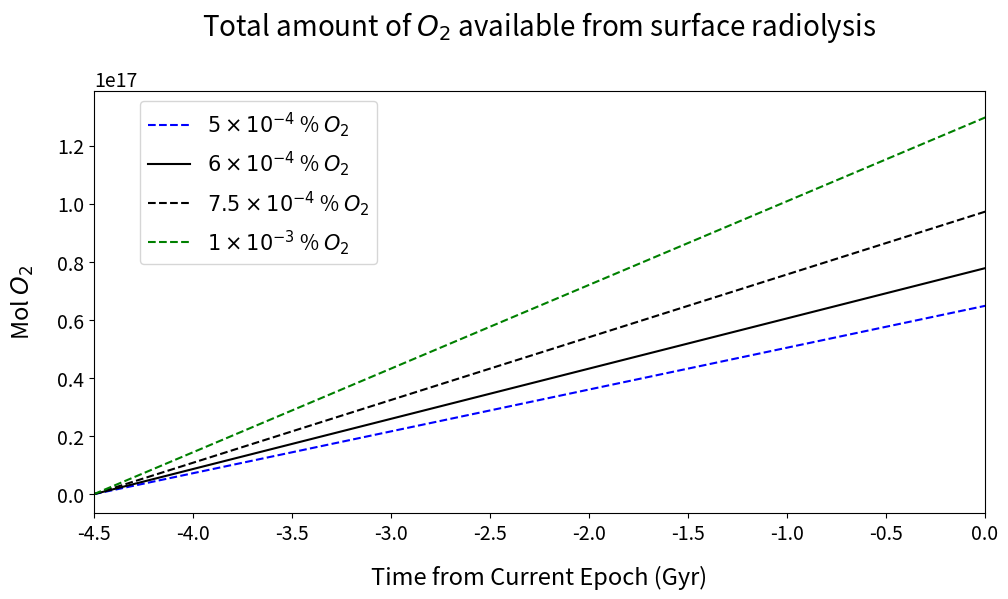
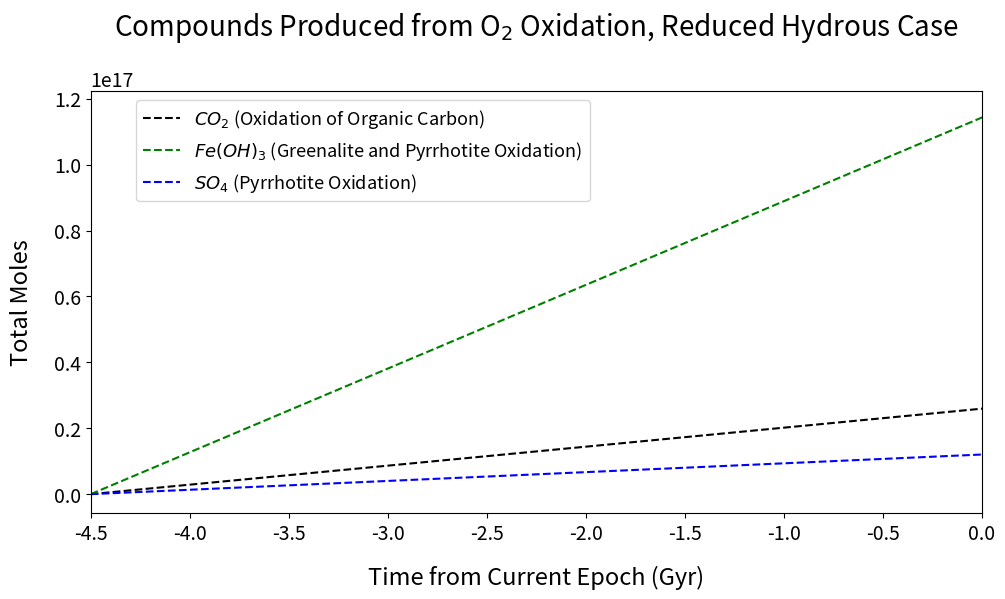
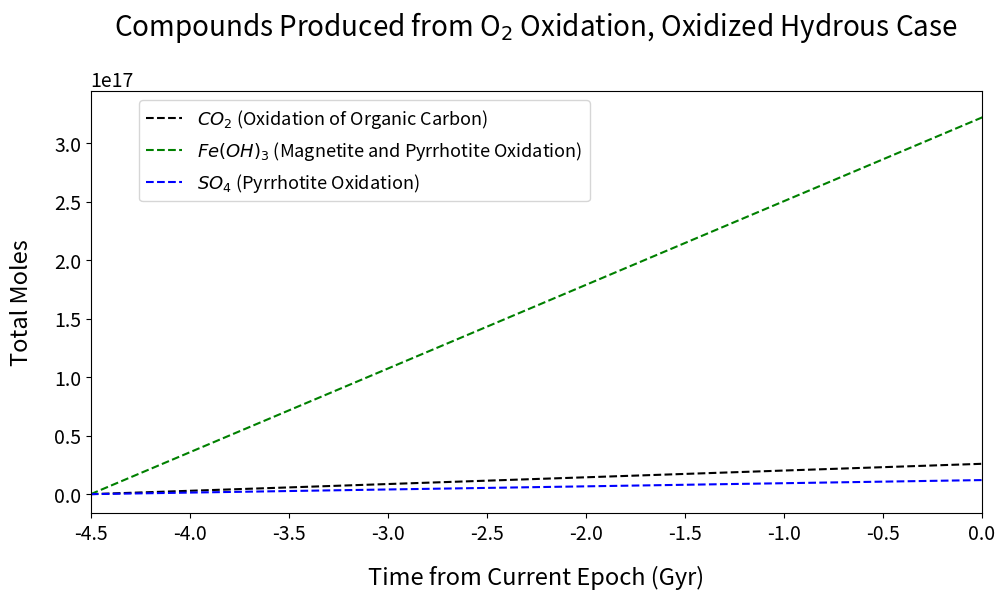
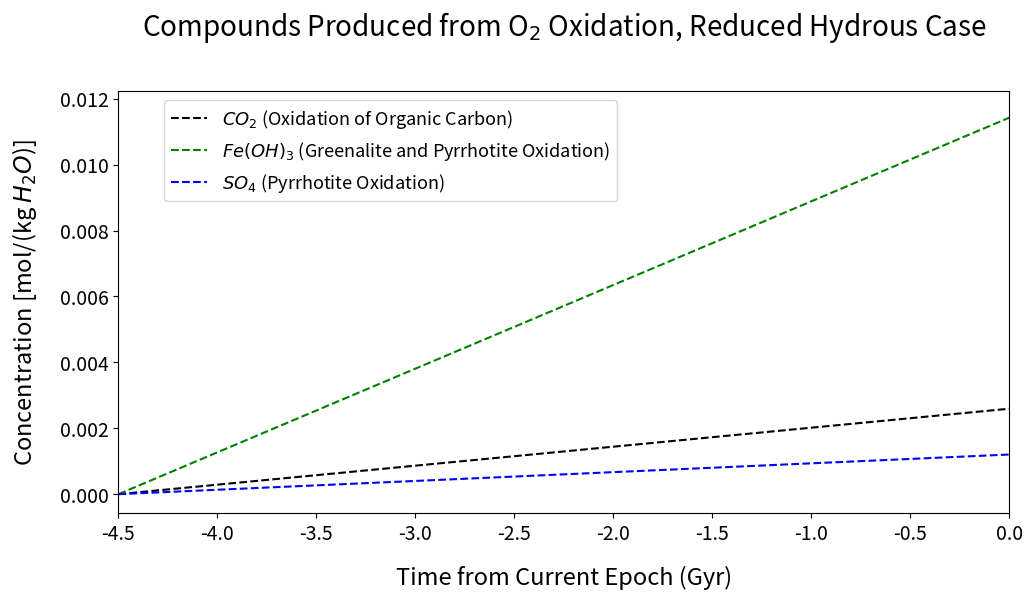
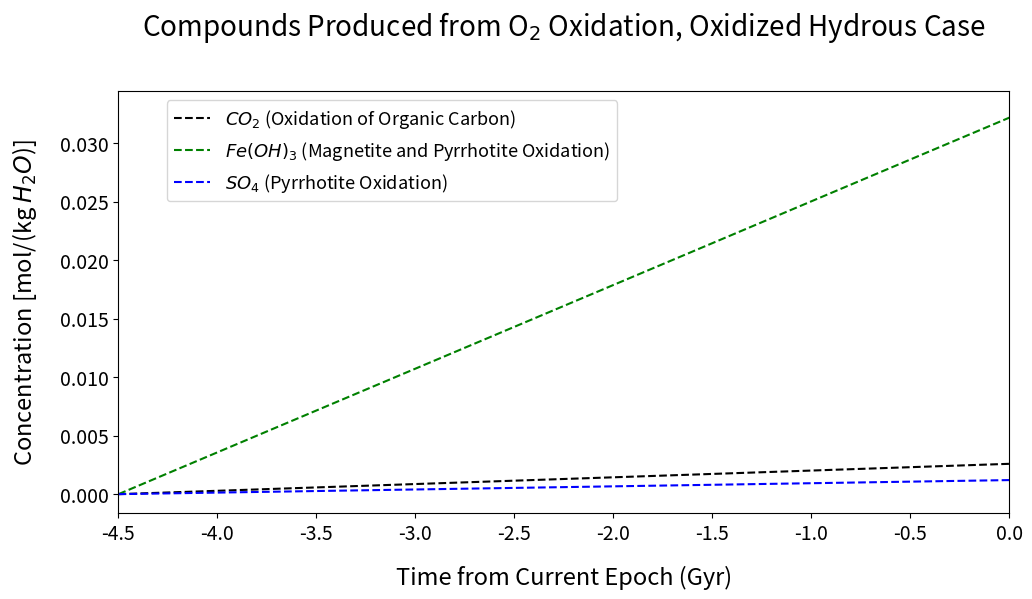

The matplotlib source for these figures, in order:
#This is a test
import numpy as np
import matplotlib.pyplot as plt
import scipy.integrate as integrate
plt.rcParams['axes.titlesize'] = 20  
plt.rcParams['axes.labelsize'] = 17  
plt.rcParams['xtick.labelsize'] = 14
plt.rcParams['ytick.labelsize'] = 14
plt.rcParams['axes.titlepad'] = 40 
plt.rcParams['axes.labelpad'] = 15 

### Gardening rate - consider everywhere except south pole ###

g_0 = 1.2 #micrometers/yr
t_0 = 1.7 * 10**5 #yrs

#calculate gardening depth 

###Use this for varying delivery period###
#t_d = np.arange(0.1, 600, 1) #Myr

##Calculate constraint from mass of ice in south pole divided by plume eruption rate##
#integrate to get vol of south pole - assume 60 deg south latitude
def func_R(x):
	return x**2
def func_phi(x):
	return np.sin(x)
def func_theta(x):
	return 1
R_int = integrate.quad(func_R, 237, 252)
phi_int = integrate.quad(func_phi, 0 , np.pi/3.0)
theta_int = integrate.quad(func_theta, 0, 2*np.pi)

V = R_int[0]*phi_int[0]*theta_int[0] #Volume of south polar ice in km^3

#Convert volume to mass
rho = 917 * 1000**3 #kg/km^3
M_SP = rho*V #kg

#divide by eruption rate and convert to years
r_erupt = 200.0 #kg/s
t_up = (M_SP/r_erupt)/(3600*24*365.0)


###Use this for fixed delivery period###
#t_d = 0.50  #Myr
t_d = t_up

d_g = (10**-6)*g_0*(t_d*10**6)*(1+((t_d*10**6)/t_0))**(-0.55) #meters
#print "Gardening depth on Enceladus = %e meters" %dg_enc

##Now calculate gardening volume rate##

#take south pole region to span 60 deg south latitude
#integrate to get surface area of south pole
R = 252 * 10**3 #m

def Afunc_phi(x):
	return np.sin(x)
def Afunc_theta(x):
	return 1
Aphi_int = integrate.quad(Afunc_phi, 0, np.pi/3.0)
Atheta_int = integrate.quad(Afunc_theta, 0, 2*np.pi)

A_SF = R**2 * Aphi_int[0] * Atheta_int[0]

#total surface area of enceladus
A = 4*np.pi*R**2

#total surface area of "old" surface
A_g =  A - A_SF

#gardening rate
r_g = (A_g*d_g/(t_d*10**6))* 9.2 * 10**5 #m^3/yr * g/m^3
#print "Gardening rate on Enceladus = %e g/yr" %r_g

#And delivery rate of O2
#O2_30 = (r_g / 18.0) * 0.30 #g/yr * mol/g * mol O2/H2O
#rO2_20 = (r_g / 18.0) * 0.20 #g/yr * mol/g * mol O2/H2O
#rO2_10 = (r_g / 18.0) * 0.10 #g/yr * mol/g * mol O2/H2O
#rO2_01 = (r_g / 18.0) * 0.01 #g/yr * mol/g * mol O2/H2O
#print "Delivery rate of O2 from gardening = %e  mol/yr" %rO2_20



### Snowfall rate --consider steady-state system at south pole ###
r_SF = A_SF * (0.5 * 10**-3) * 5.2 * 10**5 #m^3/yr * g/m^3 = g/yr, 0.5 comes from article Hunter sent

#print "Snowfall rate on Enceladus = %e g/yr" %r_SF
###check on limit from H2 paper- source # 76 ###
#contact CDA instrument people on snowfall rate #

#18.01 g/mol, 0.2 mol O2/mol H2O
rO2_SF05 = (r_SF/18.0) * (5 * 10**-6) #g/yr * mol_H2O /g * mol_O2/mol_H2O = mol_O2/yr
rO2_SF10 = (r_SF/18.0) * (10**-5) #g/yr * mol_H2O /g * mol_O2/mol_H2O = mol_O2/yr
rO2_SF = (r_SF/18.0) * (6 * 10**-6) #g/yr * mol_H2O /g * mol_O2/mol_H2O = mol_O2/yr
rO2_SF07 = (r_SF/18.0) * (7.5 * 10**-6) #g/yr * mol_H2O /g * mol_O2/mol_H2O = mol_O2/yr
#print "Delivery rate of O2 from snowfall = %e  mol/yr" %rO2_SF


### Add for total delivery rate & integrate over enceladus lifetime ###
rO2_05 = rO2_SF05
rO2_10 = rO2_SF10
rO2 = rO2_SF
rO2_07 = rO2_SF07


#Set timescale
t_plot = np.arange(-4.5, 0.1, 0.01)
t = np.arange(0, 4.6, 0.01) * 10**9

### Plot total O2 production by surface radiolysis with fixed tau_d ###
O2_05 = rO2_05 * t
O2_10 = rO2_10 * t
O2 = rO2 * t
O2_07 = rO2_07 * t

fig2 = plt.figure(2)
fig2.set_figheight(6.5)
fig2.set_figwidth(11)
plt.clf()
plt.plot(t_plot, O2_05, 'b--', label = r'$5 \times 10^{-4}$ % $O_{2}$')
plt.plot(t_plot, O2, 'k-', label = r'$6 \times 10^{-4}$ % $O_{2}$')
plt.plot(t_plot, O2_07, 'k--', label = r'$7.5 \times 10^{-4}$ % $O_{2}$')
plt.plot(t_plot, O2_10, 'g--', label = r'$1 \times 10^{-3}$ % $O_{2}$')
plt.xlabel('Time from Current Epoch (Gyr)')
plt.ylabel('Mol $O_{2}$')
plt.xlim(-4.5, 0)
plt.title(r"Total amount of $O_{2}$ available from surface radiolysis") #$\tau_d$ = %d Myr" %(t_up*10**-6)
plt.legend(bbox_to_anchor=(0.33,1), prop={'size': 15})
plt.subplots_adjust(left=0.12, right=0.93, top=0.8, bottom=0.15)
#plt.show()
plt.savefig('TotalO2_SurfaceRad_new.png')


###Oxygen Sinks###

#Start by calculating upper limits


##Once one reaction consumes all of the reactant, remaining O2 gets divided up into the next two, and then into just CO2
#C + O2 = CO2
#Greenalite: 4Fe3Si2O5(OH)4 + 10H2O + 3O2 = 12Fe(OH)3 + 8SiO2 
#Pyrrhotite: Fe(0.875)S  2.313 H2O + 2.156 O2 = 0.875 Fe(OH)3 + SO4 + 2H+
#Magnetite: 4Fe3O4  + 18H2O + O2 = 12Fe(OH)3

M_rock = 6 * 10**22 #g

##Organic Carbon##
M_C = 0.2*M_rock #try it for 2% & 20% , section 4.2.1 of H2 paper
mol_C = 12.011
C = M_C/mol_C
CO2_up = C

##Reduced Hydrous Case##
M_Gr = 0.2975 * M_rock #mass
mol_Gr = 3*55.845 + 2*28.086 + 9*16.0 + 4*1.008
Gr = M_Gr/mol_Gr
FeOH3Gr_up = 3*Gr 

M_PyR = 0.1927 * M_rock
mol_PyR = 0.875*55.845 + 32.065
PyR = M_PyR/mol_PyR
SO4R_up = 1*PyR
FeOH3PyR_up = 0.875*PyR

##Oxidized Hydrous Case##
M_Mag = 0.1911 * M_rock
mol_Mag = 3*55.845 + 16*4
Mag = M_Mag/mol_Mag
FeOH3Mag_up = 3*Mag

M_PyO = 0.1987 * M_rock
mol_PyO = 0.875*55.845 + 32.065
PyO = M_PyO/mol_PyO
SO4O_up = 1*PyO
FeOH3PyO_up = 0.875*PyO

#Production plots over time
N = len(t)
t_step = 0.01*10**9
#Amount of oxygen produced during each timestep
O2_step = rO2_SF * t_step
 
###Reduced Hydrous Case###

##Greenalite oxidation: 4Fe3Si2O5(OH)4 + 10H2O + 3O2 = 12Fe(OH)3 + 8SiO2 ##

#amount of O2 required to react with all greenalite:
O2req_Gr = (3.0/4.0)*Gr # if 1/3 of the O2 produced is less than this, O2 is the limiting reagent

#Fe(OH)3 from greenalite oxidation
FeOH3Gr = np.zeros(N)
O2tot_Gr = np.zeros(N)

for i in range (0,N):
	if i == 0:
		O2tot_Gr[i] = 0.0
	else:
		O2tot_Gr[i] = (O2_step/3.0) + O2tot_Gr[i-1]
	if O2tot_Gr[i] < O2req_Gr: #then oxygen is the limiting reagent
		FeOH3Gr_val = 4.0 * O2tot_Gr[i]
	else: #then greenalite is the limiting reagent
		FeOH3Gr_val = FeOH3Gr_up
	FeOH3Gr[i] = FeOH3Gr_val

#Figure out when this reaction ends (Greenalite is used up first)
#endrxn1 = ((np.where(O2tot_Gr > O2req_Gr))[0])[0] #check on this


##Pyrrhotite oxidation: Fe(0.875)S  2.313 H2O + 2.156 O2 = 0.875 Fe(OH)3 + SO4 + 2H+##
#amount of O2 required to react with all pyrrhotite
O2req_PyR = 2.156*PyR # if 1/3 of the O2 produced is less than this, O2 is the limiting reagent

#Fe(OH)3 & SO4 from pyrrhotite oxidation
FeOH3PyR = np.zeros(N)
SO4R = np.zeros(N)

#Step 1 - Greenalite oxidation is still occurring 
O2tot_PyR = np.zeros(N)

for i in range (0,N):
	if i == 0:
		O2tot_PyR[i] = 0.0
	else:
		O2tot_PyR[i] = (O2_step/3.0) + O2tot_PyR[i-1]
	if O2tot_PyR[i] < O2req_PyR: #then oxygen is the limiting reagent
		FeOH3PyR_val = (0.875/2.156)*O2tot_PyR[i]
		SO4_val = (1.0/2.156)*O2tot_PyR[i]
	else: #then pyrrhotite is the limiting reagent
		FeOH3PyR_val = FeOH3PyR_up
		SO4_val = SO4R_up
	FeOH3PyR[i] = FeOH3PyR_val
	SO4R[i] = SO4_val

#Step 2 - greenalite oxidation ended
#for i in range ((endrxn1-1),N):
#	O2tot_PyR[i] = (O2_step/2.0) + O2tot_PyR[i-1]
#	if O2tot_PyR[i] < O2req_PyR: #then oxygen is the limiting reagent
#		FeOH3PyR_val = (0.875/2.156)*O2tot_PyR[i]
#		SO4_val = (1.0/2.156)*O2tot_PyR[i]
#	else: #then pyrrhotite is the limiting reagent
#		FeOH3PyR_val = FeOH3PyR_up
#		SO4_val = SO4R_up
#	FeOH3PyR[i] = FeOH3PyR_val
#	SO4R[i] = SO4_val


#Figure out when second reaction ends (Pyrrhotite oxidation ends)
#endrxn2 = ((np.where(O2tot_PyR > O2req_PyR))[0])[0] #check on this

	
#CO2
N = len(t)
CO2 = np.zeros(N)
O2req_C = C
O2tot_C = np.zeros(N)


#Step 1 - Greenalite oxidation is still occurring 

#Calculate available O2
for i in range (0,N):
	if i == 0:
		O2tot_C[i] = 0.0
	else:
		O2tot_C[i] = (O2_step/3.0) + O2tot_C[i-1]
	if O2tot_C[i] < C: #then oxygen is the limiting reagent
		CO2_val = O2tot_C[i]
	else: #then carbon is the limiting reagent
		CO2_val = CO2_up
	CO2[i] = CO2_val

#Step 2 - greenalite oxidation ended
#for i  in range ((endrxn1-1),N):
#	O2tot_C[i] = (O2_step/2.0) + O2tot_C[i-1]
#	if O2tot_C[i] < C: #then oxygen is the limiting reagent
#		CO2_val = O2tot_C[i]
#	else: #then carbon is the limiting reagent
#		CO2_val = CO2_up
#	CO2[i] = CO2_val

#Step 3 - pyrrhotite oxidation ended	
#for i in range ((endrxn2-1), N):
#	O2tot_C[i] = O2_step + O2tot_C[i-1]
#	if O2tot_C[i] < C: #then oxygen is the limiting reagent
#		CO2_val = O2tot_C[i]
#	else: #then carbon is the limiting reagent
#		CO2_val = CO2_up
#	CO2[i] = CO2_val
	
#Add FeOH3 from both reactions for total
FeOH3R = FeOH3Gr + FeOH3PyR

fig4 = plt.figure(4)
fig4.set_figheight(6.5)
fig4.set_figwidth(11)
plt.clf()
plt.plot(t_plot, CO2, 'k--', label = '$CO_{2}$ (Oxidation of Organic Carbon)')
#plt.text(-1.5, 0.9*10**21, r'$C + O_{2} \rightarrow CO_{2}$', fontsize = 12)
plt.plot(t_plot, FeOH3R, 'g--', label = '$Fe(OH)_{3}$ (Greenalite and Pyrrhotite Oxidation)')
#plt.text(-3.0, 0.35*10**21, r'$4Fe_{3}Si_{2}O_{5}(OH)_{4} + 10H_{2}O + 3O_{2} \rightarrow 12Fe(OH)_{3} + 8SiO_{2}$',  fontsize = 12, color = 'g')
plt.plot(t_plot, SO4R, 'b--', label = '$SO_{4}$ (Pyrrhotite Oxidation)')
#plt.text(-3.1, 0.075*10**21, r'$Fe_{0.875}S + 2.313H_{2}O + 2.156O_{2} \rightarrow 0.875Fe(OH)_{3} + SO_{4} + 2H^{+}$', fontsize = 12, color = 'b')
#Plot vertical lines to mark end of reactions - arrows?
#plt.plot([t_plot[endrxn1-1], t_plot[endrxn1-1]], [-0.05*10**21, 0.8*10**21], 'k:')
#plt.plot([t_plot[endrxn2-1], t_plot[endrxn2-1]], [0.05*10**21, 0.9*10**21], 'k:')
plt.xlabel('Time from Current Epoch (Gyr)')
plt.ylabel('Total Moles')
plt.xlim(-4.5, 0)
plt.title(r"Compounds Produced from O$_{2}$ Oxidation, Reduced Hydrous Case")
plt.legend(bbox_to_anchor=(0.57,1.0), prop={'size': 13})
plt.subplots_adjust(left=0.12, right=0.93, top=0.8, bottom=0.15)
plt.savefig('Geochem_Reduced_new.png')

##Oxidized Hydrous Case##

##Magnetite Oxidation: 4Fe3O4  + 18H2O + O2 = 12Fe(OH)3##

#Amount of O2 required to react with all magnetite
O2req_mag = (1.0/4.0)*Mag
O2tot_mag = np.zeros(N)

#FeOH3 from magnetite oxidation
FeOH3mag = np.zeros(N)

for i in range (0,N):
	if i == 0:
		O2tot_mag[i] = 0.0
	else:
		O2tot_mag[i] = (O2_step/3.0) + O2tot_mag[i-1]
	if O2tot_mag[i] < O2req_mag: #then oxygen is the limiting reagent
		FeOH3mag_val = 12.0 * O2tot_mag[i]
	else: #then magnetite is the limiting reagent
		FeOH3mag_val = FeOH3Mag_up
	FeOH3mag[i] = FeOH3mag_val

#endrxn1_O = ((np.where(O2tot_mag > O2req_mag))[0])[0] #check on this

##Pyrrhotite oxidation: Fe(0.875)S  2.313 H2O + 2.156 O2 = 0.875 Fe(OH)3 + SO4 + 2H+##

#amount of O2 required to react with all pyrrhotite
O2req_PyO = 2.156*PyO # if 1/3 of the O2 produced is less than this, O2 is the limiting reagent
O2tot_PyO = np.zeros(N)

#Fe(OH)3 & SO4 from pyrrhotite oxidation
FeOH3PyO = np.zeros(N)
SO4O = np.zeros(N)

#Step 1 - Magnetite oxidation is still occurring 
O2tot_PyR = np.zeros(N)

for i in range (0,N):
	if i == 0:
		O2tot_PyO[i] = 0.0
	else:
		O2tot_PyO[i] = (O2_step/3.0) + O2tot_PyO[i-1]
	if O2tot_PyO[i] < O2req_PyO: #then oxygen is the limiting reagent
		FeOH3PyO_val = (0.875/2.156)*O2tot_PyO[i]
		SO4_val = (1.0/2.156)*O2tot_PyO[i]
	else: #then pyrrhotite is the limiting reagent
		FeOH3PyO_val = FeOH3PyO_up
		SO4_val = SO4O_up
	FeOH3PyO[i] = FeOH3PyO_val
	SO4O[i] = SO4_val

#Step 2 - magnetite oxidation ended
#for i in range ((endrxn1_O-1),N):
#	O2tot_PyO[i] = (O2_step/2.0) + O2tot_PyO[i-1]
#	if O2tot_PyO[i] < O2req_PyO: #then oxygen is the limiting reagent
#		FeOH3PyO_val = (0.875/2.156)*O2tot_PyO[i]
#		SO4_val = (1.0/2.156)*O2tot_PyO[i]
#	else: #then pyrrhotite is the limiting reagent
#		FeOH3PyO_val = FeOH3PyO_up
#		SO4_val = SO4O_up
#	FeOH3PyO[i] = FeOH3PyO_val
#	SO4O[i] = SO4_val


#Figure out when second reaction ends (Pyrrhotite oxidation ends)
#endrxn2_O = ((np.where(O2tot_PyO > O2req_PyO))[0])[0] #check on this


#CO2
CO2_O = np.zeros(N)
O2req_CO = C
O2tot_CO = np.zeros(N)


#Step 1 - Magnetite oxidation is still occurring 

#Calculate available O2
for i in range (0,N):
	if i == 0:
		O2tot_CO[i] = 0.0
	else:
		O2tot_CO[i] = (O2_step/3.0) + O2tot_CO[i-1]
	if O2tot_CO[i] < C: #then oxygen is the limiting reagent
		CO2_val = O2tot_CO[i]
	else: #then carbon is the limiting reagent
		CO2_val = CO2_up
	CO2_O[i] = CO2_val

#Step 2 - magnetite oxidation ended
#for i in range ((endrxn1_O-1),N):
#	O2tot_CO[i] = (O2_step/2.0) + O2tot_CO[i-1]
#	if O2tot_CO[i] < C: #then oxygen is the limiting reagent
#		CO2_val = O2tot_CO[i]
#	else: #then carbon is the limiting reagent
#		CO2_val = CO2_up
#	CO2_O[i] = CO2_val

#Step 3 - pyrrhotite oxidation ended	
#for i in range ((endrxn2_O-1), N):
#	O2tot_CO[i] = O2_step + O2tot_CO[i-1]
#	if O2tot_CO[i] < C: #then oxygen is the limiting reagent
#		CO2_val = O2tot_CO[i]
#	else: #then carbon is the limiting reagent
#		CO2_val = CO2_up
#	CO2_O[i] = CO2_val

#Add FeOH3 from both reactions for total
FeOH3O = FeOH3mag + FeOH3PyO

#Plot reactions for oxidized case
fig5 = plt.figure(5)
fig5.set_figheight(6.5)
fig5.set_figwidth(11)
plt.clf()
plt.plot(t_plot, CO2_O, 'k--', label = '$CO_{2}$ (Oxidation of Organic Carbon)')
#plt.text(-1.5, 0.9*10**21, r'$C + O_{2} \rightarrow CO_{2}$', fontsize = 12)
plt.plot(t_plot, FeOH3O, 'g--', label = '$Fe(OH)_{3}$ (Magnetite and Pyrrhotite Oxidation)')
#plt.text(-3.0, 0.35*10**21, r'$4Fe_{3}Si_{2}O_{5}(OH)_{4} + 10H_{2}O + 3O_{2} \rightarrow 12Fe(OH)_{3} + 8SiO_{2}$',  fontsize = 12, color = 'g')
plt.plot(t_plot, SO4O, 'b--', label = '$SO_{4}$ (Pyrrhotite Oxidation)')
plt.xlabel('Time from Current Epoch (Gyr)')
plt.ylabel('Total Moles')
plt.xlim(-4.5, 0)
plt.title(r"Compounds Produced from O$_{2}$ Oxidation, Oxidized Hydrous Case")
plt.legend(bbox_to_anchor=(0.57,1.0), prop={'size': 13})
plt.subplots_adjust(left=0.12, right=0.93, top=0.8, bottom=0.15)
plt.savefig('Geochem_Oxidized_new.png')


##Now Plot Concentrations##

#Reduced Hydrous Case#
CO2_conc = CO2/(10**19) #10**19 kg H2O in ocean = mol/(kg H2O)
FeOH3R_conc = FeOH3R/(10**19)
SO4R_conc = SO4R/(10**19)


fig6 = plt.figure(6)
fig6.set_figheight(6.5)
fig6.set_figwidth(11)
plt.clf()
plt.plot(t_plot, CO2_conc, 'k--', label = '$CO_{2}$ (Oxidation of Organic Carbon)')
plt.plot(t_plot, FeOH3R_conc, 'g--', label = '$Fe(OH)_{3}$ (Greenalite and Pyrrhotite Oxidation)')
plt.plot(t_plot, SO4R_conc, 'b--', label = '$SO_{4}$ (Pyrrhotite Oxidation)')
plt.xlabel('Time from Current Epoch (Gyr)')
plt.ylabel('Concentration [mol/(kg $H_{2}O$)]')
plt.xlim(-4.5, 0)
plt.title(r"Compounds Produced from O$_{2}$ Oxidation, Reduced Hydrous Case")
plt.legend(bbox_to_anchor=(0.57,1.0), prop={'size': 13})
plt.subplots_adjust(left=0.12, right=0.93, top=0.8, bottom=0.15)
plt.savefig('Concentrations_Reduced_new.png')

#Oxidized Hydrous Case#
CO2O_conc = CO2_O/(10**19)
FeOH3O_conc = FeOH3O/(10**19)
SO4O_conc = SO4O/(10**19)

fig7 = plt.figure(7)
fig7.set_figheight(6.5)
fig7.set_figwidth(11)
plt.clf()
plt.plot(t_plot, CO2O_conc, 'k--', label = '$CO_{2}$ (Oxidation of Organic Carbon)')
plt.plot(t_plot, FeOH3O_conc, 'g--', label = '$Fe(OH)_{3}$ (Magnetite and Pyrrhotite Oxidation)')
plt.plot(t_plot, SO4O_conc, 'b--', label = '$SO_{4}$ (Pyrrhotite Oxidation)')
plt.xlabel('Time from Current Epoch (Gyr)')
plt.ylabel('Concentration [mol/(kg $H_{2}O$)]')
plt.xlim(-4.5, 0)
plt.title(r"Compounds Produced from O$_{2}$ Oxidation, Oxidized Hydrous Case")
plt.legend(bbox_to_anchor=(0.57,1.0), prop={'size': 13})
plt.subplots_adjust(left=0.12, right=0.93, top=0.8, bottom=0.15)
plt.savefig('Concentrations_Oxidized_new.png')

